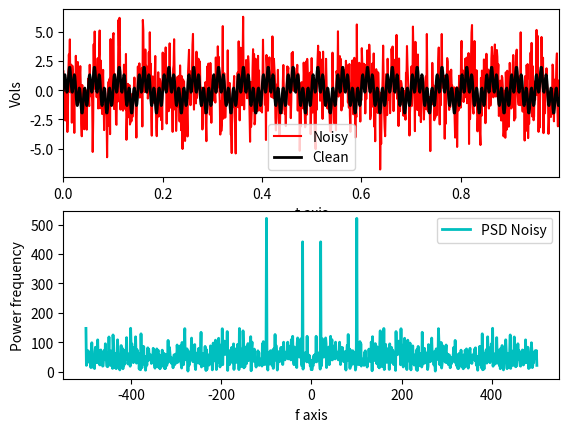
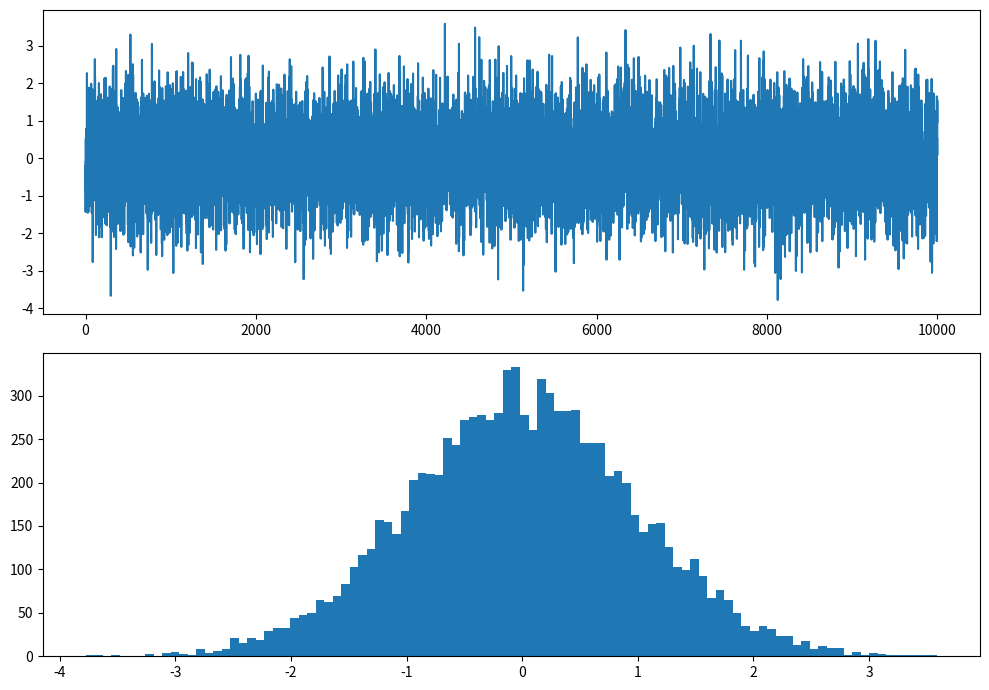

Reproduce these figures in Python, in order.
import numpy as np
import matplotlib.pyplot as plt
from scipy import signal
from scipy.io import wavfile,loadmat
from scipy.stats import multivariate_normal
""""
#Part1 Generation of function, signals
t = np.arange(0, 11,0.1)
print(t)
x = (0.85) ** t
plt.figure(figsize = (6,6)) # set the size of figure
# 1. Plotting Analog Signal
plt.subplot(2, 1,1)
plt.title('Analog Signal', fontsize=20)
plt.plot(t, x, linewidth=1, label='x(t) = (0.85)^t')
plt.xlabel('t' , fontsize=15)
plt.ylabel('amplitude', fontsize=15)
plt.legend(loc='upper right')
#plt.show()

# 2. Sampling and Plotting of Sampled signal
plt.subplot(2, 1, 2)
plt.title('Sampling', fontsize=10)
#plt.plot(t, x, linewidth=3, label='x(t) = (0.85)^t')
n = t
markerline, stemlines, baseline = plt.stem(n, x, label='x(n) = (0.85)^n')
plt.setp(stemlines, 'linewidth', 1)
plt.xlabel('n' , fontsize = 45)
plt.ylabel('amplitude', fontsize = 15)
plt.legend(loc='upper right')
plt.show()
"""
"""
#part 2 Generation of signals, pulse sine, exp
impulse = signal.unit_impulse(11, 'mid')
shifted_impulse = signal.unit_impulse(7, 2)
print(impulse)
print(shifted_impulse)

# Sine wave
t = np.linspace(0, 1, 1000)
amp = 5 # Amplitude
f = 10
x = amp * np.sin(2 * np.pi * f * t)

# Exponential Signal
x_ = amp * np.exp(-t)

plt.figure(figsize=(7, 5))

plt.subplot(2, 2, 1)
#plt.plot(np.arange(-5, 5), impulse, linewidth=3, label='Unit impulse function')
markerline, stemlines, baseline = plt.stem(np.arange(-5, 6), impulse)

plt.ylim(-0.1,1.1)

plt.xlabel('time.', fontsize=15)
plt.ylabel('Amplitude', fontsize=15)
plt.legend(fontsize=10, loc='lower right')

plt.subplot(2, 2, 2)
plt.plot(shifted_impulse, linewidth=3, label='Shifted Unit impulse function')

plt.xlabel('time.', fontsize=15)
plt.ylabel('Amplitude', fontsize=15)
plt.legend(fontsize=10, loc='upper right')

plt.subplot(2, 2, 3)
plt.plot(t, x, linewidth=1, label='Sine wave')
#markerline, stemlines, baseline = plt.stem(t, x)
plt.xlabel('time.', fontsize=15)
plt.ylabel('Amplitude', fontsize=15)
plt.legend(fontsize=10, loc='upper right')

plt.subplot(2, 2, 4)
plt.plot(t, x_, linewidth=3, label='Exponential Signal')

plt.xlabel('time.', fontsize=15)
plt.ylabel('Amplitude', fontsize=15)
plt.legend(fontsize=10, loc='upper right')

plt.show()
"""
"""
#part 3: Square wave
plt.figure(figsize=(4, 5))
t = np.linspace(0, 1, 500, endpoint=True)
print(t)
plt.plot(t, signal.square(2 * np.pi * 10 * t, duty=0.75))
plt.ylim(-1.5, 1.2)
plt.figure()
sig = np.sin(2 * np.pi * t/2)
pwm = signal.square(2 * np.pi * 30 * t, duty=(sig + 1)/2)
plt.subplot(2, 1, 1)
plt.plot(t, sig)
plt.subplot(2, 1, 2)
plt.plot(t, pwm)
plt.ylim(-1.5, 1.5)
plt.show()

"""
"""
########################
#Part 4 Sampling and Nyquist theorem fs>2fmax

plt.figure(figsize=(6, 4))
plt.suptitle("Sampling a Sine Wave of Fmax=20Hz at 2000Hz then 35 Hz", fontsize=20)

s_rate = 2000 # Hz. Here the sampling frequency is less than the requirement of sampling theorem
T = 1 / s_rate
t = np.arange(0, 0.5,T)
f = 20 # Hz
x1 = np.sin(2 * np.pi * f * t)

plt.subplot(2, 1, 1)
plt.plot(t, x1, label='SineWave of frequency 20 Hz, sampled at 2000Hz')
#markerline, stemlines, baseline = plt.stem(t, x1, label='shanon respected')

plt.xlabel('time.', fontsize=15)
plt.ylabel('Amplitude', fontsize=15)
plt.legend(fontsize=10, loc='upper right')

s_rate =35# Hz. Here the sampling frequency is less than the requirement of sampling theorem
T = 1 / s_rate
t1 = np.arange(0, 0.5,T)
x2 = np.sin(2 * np.pi * f * t1) # Since for sampling t = nT.

plt.subplot(2, 1, 2)
plt.plot(t1, x2, 'r-', label='f=20 Hz Sampled at at fs=35Hz')
#markerline, stemlines, baseline = plt.stem(t1, x2, label='shanon not respected')

plt.xlabel('time.', fontsize=15)
plt.ylabel('Amplitude', fontsize=15)
plt.legend(fontsize=10, loc='upper right')

plt.show()
"""

###############################
#part 5: Fast Fourier Transform
# Create synthetic signal
fs=1000
dt = 1/fs
t = np.arange(0, 1, dt)
x = np.sin(2 * np.pi * 20* t)+ np.sin(2 * np.pi * 100 * t) # Sum of 2 Sequencies
xnoisy = x + 2* np.random.randn(len(x)) # Add some noise
min_signal, max_signal = xnoisy.min(), xnoisy.max()


n = len(x)
freq = np.linspace(-fs/2,fs/2,n)
fhat = np.fft.fft(xnoisy, n)   # Compute the FFT
fhat1=np.fft.fftshift(fhat)
Xf=abs(fhat1)

# frequency array
fig, axs = plt.subplots(2, 1)
plt.sca(axs[0])
plt.plot(t, xnoisy, color='r', linewidth=1.5, label='Noisy')
plt.plot(t, x, color='k', linewidth=2, label='Clean')
plt.xlim(t[0], t[-1])
plt.xlabel('t axis')
plt.ylabel('Vols')
plt.legend()

plt.sca(axs[1])
plt.plot(freq, Xf, color='c', linewidth=2, label='PSD Noisy')
#plt.xlim(freq[idxs_half[0]], freq[idxs_half[-1]])
plt.xlabel('f axis')
plt.ylabel('Power frequency')
plt.legend()
plt.show()


"""
###############################
#Part 6: Spectrogram
fs=1000
dt = 1/fs
t = np.arange(0, 2, dt)
f0=100
t1 = 2
#x=np.cos(2 * np.pi *100*t)
x = np.cos(2 * np.pi * f0* np.power(t, 2))

# plt.rcParams['figure.figsize'] = [8,6]
plt.figure(figsize=(8, 8))
plt.subplot(2, 1, 1)
plt.plot(t,x)
plt.subplot(2, 1, 2)
plt.specgram(x, NFFT=256, Fs=fs, noverlap=255, window=np.hamming(256),cmap='jet')
plt.xlabel('Time')
plt.ylabel('Frequency')
#plt.colorbar()
plt.show()

#reading mat file then spectrogram
#sampFreq, sound = wavfile.read('noise_a3s.wav')
S=loadmat('word_matlab.mat')
#S=loadmat('handel1.mat')
Fs=S['Fs']
X=S['mtlb']
#X=S['y']
X=X.reshape(len(X))
print(X.shape)
t=np.arange(0,len(X)/Fs,1/Fs)
plt.figure(figsize=(10, 8))
plt.suptitle("Matlab word", fontsize=20)
plt.subplot(2, 1, 1)
plt.plot(t,X)
plt.subplot(2, 1, 2)
plt.specgram(X, NFFT= 256, noverlap=250, Fs = float(Fs),window=np.hamming(256),cmap='jet')
plt.xlabel('Time')
plt.ylabel('Frequency')
#plt.colorbar()
plt.show()

"""
"""
#Part 7: Periodogram :Sx(f) using signal.welch
fs=1000
dt = 1/fs
t = np.arange(0, 1, dt)
x = np.sin(2 * np.pi * 20 * t) + np.sin(2 * np.pi * 80 * t) # Sum of 2 Sequencies
xnoisy = x + 1 * np.random.randn(len(x)) # Add some noise
f, Sxf = signal.welch(xnoisy, fs,window= 'hamming' ,noverlap=450,nfft=500,nperseg=500, scaling='spectrum')
specf=np.fft.fftshift(np.fft.fft(xnoisy,len(x)))
plt.figure()
plt.subplot(221)
plt.plot(t,x)
plt.subplot(222)
plt.plot(t,xnoisy)
plt.xlabel('t')
plt.ylabel('Noisy signal')
plt.subplot(223)
f1=np.linspace(-fs/2,fs/2,len(xnoisy))
plt.plot(f1,np.abs(specf))
plt.xlabel('frequency [Hz]')
plt.ylabel('Fourier Transform')
plt.subplot(224)
plt.plot(f, Sxf)
plt.xlabel('frequency [Hz]')
plt.ylabel('Power Spectral Density')
plt.show()

"""
"""
#Part 8: Filtering signals using signal.butter

#fs=1000
#dt = 1/fs
#time = np.arange(0, 1, dt)

order = 5
sampling_freq = 1000
cutoff_freq1 = 30
cutoff_freq2 = 90
sampling_duration = 1 #1 seconde
number_of_samples = sampling_freq * sampling_duration
time = np.linspace(0, sampling_duration, number_of_samples, endpoint=False)
x = np.sin(2*np.pi*10*time) + 0.5*np.cos(2*np.pi*60*time) + 1.5*np.sin(2*np.pi*120*time)
normalized_cutoff_freq1 = cutoff_freq1 / (sampling_freq/2)
normalized_cutoff_freq2 = cutoff_freq2 / (sampling_freq/2)
#numerator_coeffs, denominator_coeffs = signal.butter(order, normalized_cutoff_freq2,'high')
#numerator_coeffs, denominator_coeffs = signal.butter(order, normalized_cutoff_freq1,'low')
numerator_coeffs, denominator_coeffs = signal.butter(order, [normalized_cutoff_freq1, normalized_cutoff_freq2],'bandpass')
filtered_signal = signal.lfilter(numerator_coeffs, denominator_coeffs, x)
plt.plot(time, x, 'b-', label='x')
plt.plot(time, filtered_signal, 'g-', linewidth=2, label='filtered signal')
plt.legend()
plt.show()


#Another way
fs=1000
dt = 1/fs
time = np.arange(0, 1, dt)
f1=30/(fs/2)
f2=90/(fs/2)
x = np.sin(10*2*np.pi*time) + 0.5*np.cos(60*2*np.pi*time) + 1.5*np.sin(120*2*np.pi*time)
#[b,a]=signal.butter(4,[f1,f2],'bandpass')
#[b,a]=signal.butter(5,[f2],'high')
[b,a]=signal.butter(5,[f1],'low')
y=signal.lfilter(b,a,x)
plt.subplot(211)
plt.plot(time,x)
plt.subplot(212)
plt.plot(time,y)
plt.show()

"""
"""
#Part 9: Convolutuon- Correlation
fs=3000
dt = 1/fs
t = np.arange(0, 1, dt)
x = np.sin(2 * np.pi * 20 * t) #+ np.sin(2 * np.pi * 120 * t) # Sum of 2 Sequencies
xnoisy = x + 1* np.random.randn(len(x)) # Add some noise

plt.figure(figsize=(8, 8))
plt.suptitle("SineWave Plus noise and its correlation", fontsize=20)

plt.subplot(2, 2, 1)
plt.plot(t, xnoisy, 'm', label='Signal+noise')
plt.xlabel('time.', fontsize=15)
plt.ylabel('Amplitude', fontsize=15)
plt.legend(fontsize=10, loc='upper right')

plt.subplot(2, 2, 2)
n = len(x)
Xf=abs(np.fft.fftshift(np.fft.fft(xnoisy,len(t))))
freq = np.linspace(-fs/2,fs/2,n)   # frequency array
plt.plot(freq, Xf, color='c', linewidth=2, label='FFT of the Noisy Signal')
#plt.xlim(freq[idxs_half[0]], freq[idxs_half[-1]])
plt.xlabel('f axis')
plt.ylabel(' FFT graph')
plt.legend()

plt.subplot(2, 2, 3)
corr = signal.correlate(xnoisy,xnoisy,'full')
lags = signal.correlation_lags(len(xnoisy),len(xnoisy)) #tau
plt.plot(lags,corr, 'm', label='Correlation')

plt.subplot(2, 2, 4)
n = len(corr)
PSD=abs(np.fft.fftshift(np.fft.fft(corr,n)))
freq = np.linspace(-fs/2,fs/2,n)   # frequency array
plt.plot(freq, PSD, color='c', linewidth=2, label='PSD of the Autocorr')
#plt.xlim(freq[idxs_half[0]], freq[idxs_half[-1]])
plt.xlabel('f axis')
plt.ylabel('Power SD')
plt.legend()

plt.show()

"""
#Part 10- Histogram

# Creating dataset
np.random.seed(23685752)
N_points = 10000
n_bins = 100
# Creating distribution
x = np.random.randn(N_points)

# Creating histogram
fig, axs = plt.subplots(2, 1,
                        figsize=(10, 7),
                        tight_layout=True)
plt.sca(axs[1])
plt.hist(x, bins=n_bins)
# Show plot
plt.sca(axs[0])
plt.plot(x)
plt.show()

"""
#part 11: Multivariate distribution

# Initializing the random seed
random_seed = 1000

# List containing the variance
# covariance values
cov_val = [-0.8, 0, 0.8]

# Setting mean of the distributino to
# be at (0,0)
mean = np.array([0, 0])

# Iterating over different covariance
# values
for idx, val in enumerate(cov_val):
    plt.subplot(1, 3, idx + 1)

    # Initializing the covariance matrix
    cov = np.array([[1, val], [val, 1]])

    # Generating a Gaussian bivariate distribution
    # with given mean and covariance matrix
    distr = multivariate_normal(cov=cov, mean=mean,
                                seed=random_seed)
    # Generating 5000 samples out of the
    # distribution
    data = distr.rvs(size=5000)

    # Plotting the generated samples
    plt.plot(data[:, 0], data[:, 1], 'o', c='lime',
             markeredgewidth=0.5,
             markeredgecolor='black')
    plt.title(f'Covariance between x1 and x2 = {val}')
    plt.xlabel('x1')
    plt.ylabel('x2')
    plt.axis('equal')

plt.show()

fig = plt.figure()

# Initializing the random seed
random_seed = 1000

# List containing the variance
# covariance values
cov_val = [-0.8, 0, 0.8]

# Setting mean of the distributino
# to be at (0,0)
mean = np.array([0, 0])

# Storing density function values for
# further analysis
pdf_list = []

# Iterating over different covariance values
for idx, val in enumerate(cov_val):

    # Initializing the covariance matrix
    cov = np.array([[1, val], [val, 1]])

    # Generating a Gaussian bivariate distribution
    # with given mean and covariance matrix
    distr = multivariate_normal(cov=cov, mean=mean,
                                seed=random_seed)

    # Generating a meshgrid complacent with
    # the 3-sigma boundary
    mean_1, mean_2 = mean[0], mean[1]
    sigma_1, sigma_2 = cov[0, 0], cov[1, 1]

    x = np.linspace(-3 * sigma_1, 3 * sigma_1, num=100)
    y = np.linspace(-3 * sigma_2, 3 * sigma_2, num=100)
    X, Y = np.meshgrid(x, y)

    # Generating the density function
    # for each point in the meshgrid
    pdf = np.zeros(X.shape)
    for i in range(X.shape[0]):
        for j in range(X.shape[1]):
            pdf[i, j] = distr.pdf([X[i, j], Y[i, j]])

    # Plotting the density function values
    key = 131 + idx
    ax = fig.add_subplot(key, projection='3d')
    ax.plot_surface(X, Y, pdf, cmap='viridis')
    plt.xlabel("x1")
    plt.ylabel("x2")
    plt.title(f'Covariance between x1 and x2 = {val}')
    pdf_list.append(pdf)
    ax.axes.zaxis.set_ticks([])

plt.tight_layout()
plt.show()

# Plotting contour plots
for idx, val in enumerate(pdf_list):
    plt.subplot(1, 3, idx + 1)
    plt.contourf(X, Y, val, cmap='viridis')
    plt.xlabel("x1")
    plt.ylabel("x2")
    plt.title(f'Covariance between x1 and x2 = {cov_val[idx]}')
plt.tight_layout()
plt.show()
"""